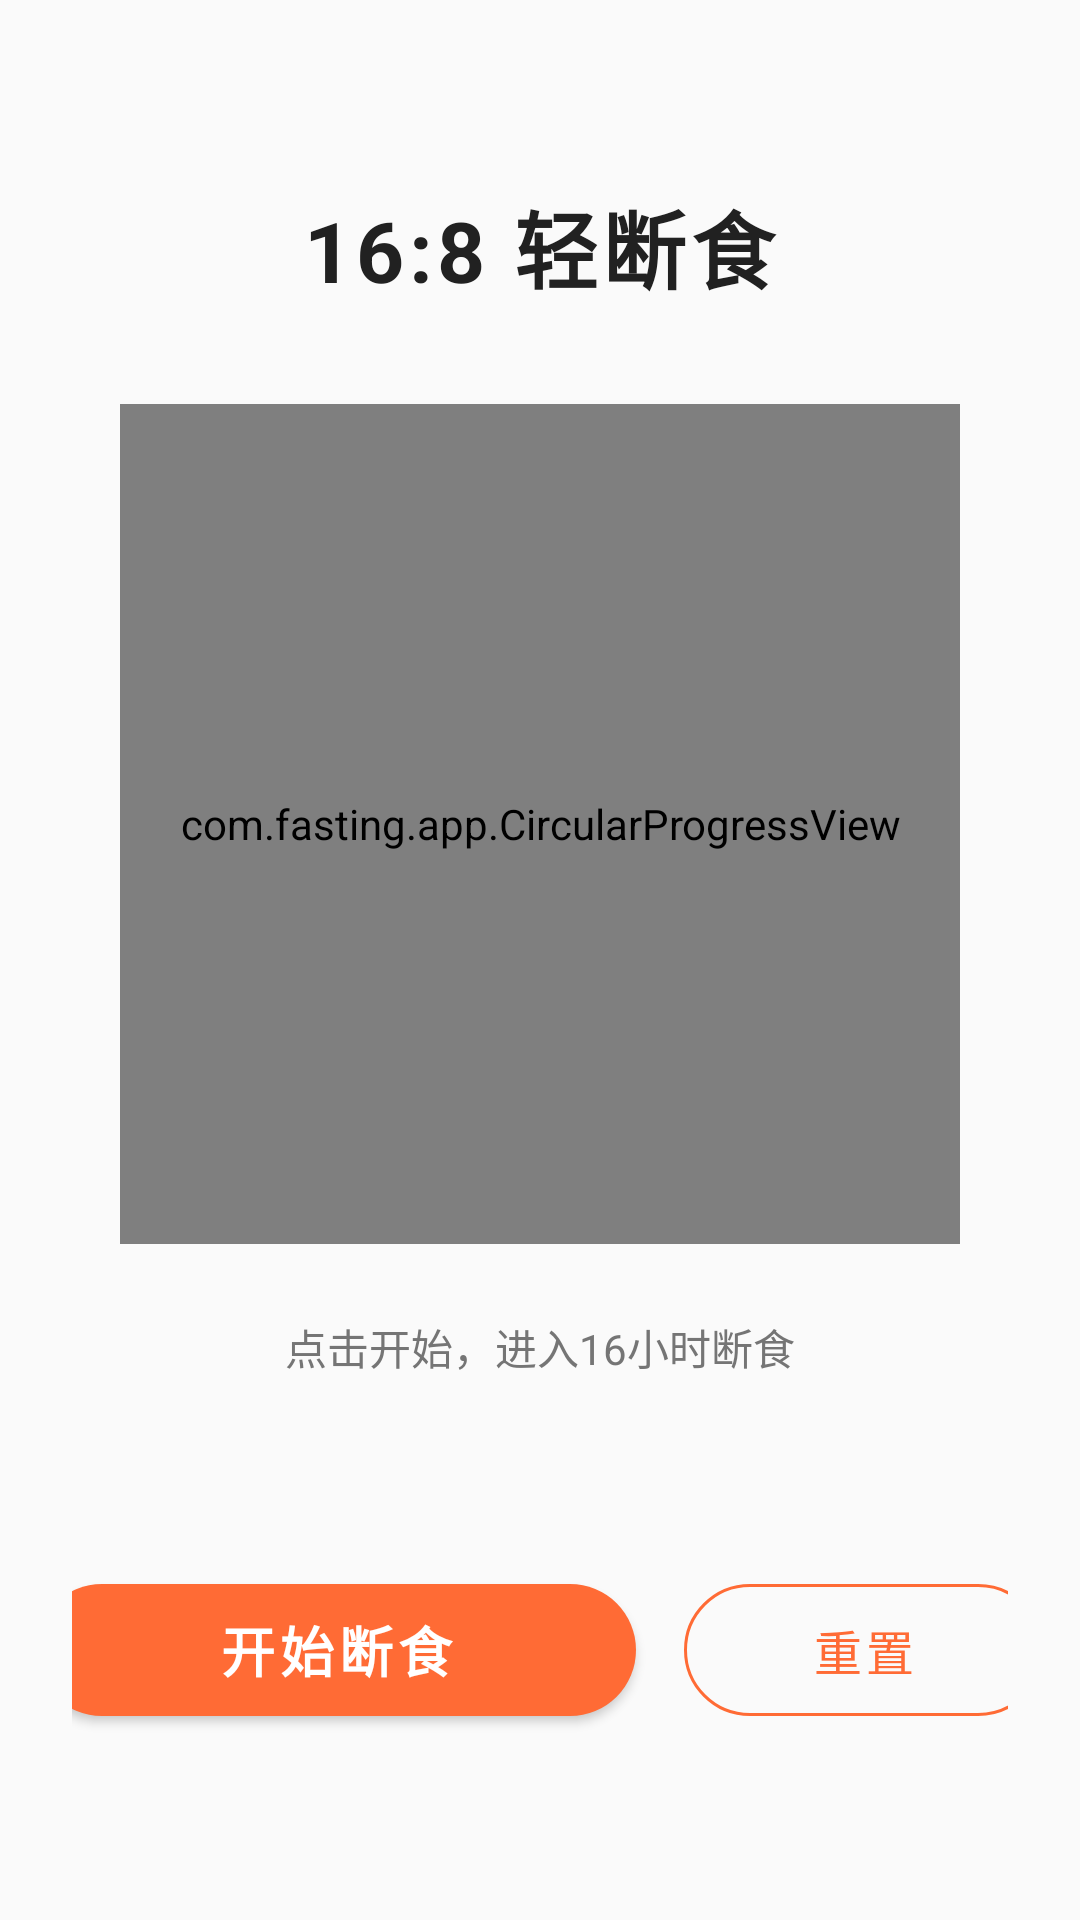

Reconstruct the res/layout file that produces this screen, plus the resources it refers to.
<!-- AndroidManifest.xml: application theme Theme.IntermittentFasting -->
<!-- res/layout/fragment_timer.xml -->
<?xml version="1.0" encoding="utf-8"?>
<LinearLayout xmlns:android="http://schemas.android.com/apk/res/android"
    xmlns:app="http://schemas.android.com/apk/res-auto"
    android:layout_width="match_parent"
    android:layout_height="match_parent"
    android:background="@color/background"
    android:gravity="center_horizontal"
    android:orientation="vertical"
    android:padding="24dp">

    
    <View
        android:layout_width="0dp"
        android:layout_height="0dp"
        android:layout_weight="0.3" />

    
    <TextView
        android:id="@+id/tv_state_label"
        android:layout_width="wrap_content"
        android:layout_height="wrap_content"
        android:text="16:8 轻断食"
        android:textColor="@color/text_primary"
        android:textSize="28sp"
        android:textStyle="bold"
        android:letterSpacing="0.05" />

    
    <com.fasting.app.CircularProgressView
        android:id="@+id/circular_progress"
        android:layout_width="280dp"
        android:layout_height="280dp"
        android:layout_marginTop="32dp"
        android:layout_marginBottom="16dp" />

    
    <TextView
        android:id="@+id/tv_countdown_label"
        android:layout_width="wrap_content"
        android:layout_height="wrap_content"
        android:text="点击开始，进入16小时断食"
        android:textColor="@color/text_secondary"
        android:textSize="14sp"
        android:layout_marginTop="8dp" />

    
    <View
        android:layout_width="0dp"
        android:layout_height="0dp"
        android:layout_weight="0.5" />

    
    <LinearLayout
        android:layout_width="match_parent"
        android:layout_height="wrap_content"
        android:gravity="center"
        android:orientation="horizontal">

        
        <com.google.android.material.button.MaterialButton
            android:id="@+id/btn_start"
            android:layout_width="200dp"
            android:layout_height="56dp"
            android:text="开始断食"
            android:textColor="@android:color/white"
            android:textSize="18sp"
            android:textStyle="bold"
            app:cornerRadius="28dp"
            app:backgroundTint="@color/fasting_color" />

        
        <com.google.android.material.button.MaterialButton
            android:id="@+id/btn_reset"
            style="@style/Widget.MaterialComponents.Button.OutlinedButton"
            android:layout_width="120dp"
            android:layout_height="56dp"
            android:layout_marginStart="16dp"
            android:text="重置"
            android:textColor="@color/fasting_color"
            android:textSize="16sp"
            app:cornerRadius="28dp"
            app:strokeColor="@color/fasting_color" />

    </LinearLayout>

    
    <View
        android:layout_width="0dp"
        android:layout_height="0dp"
        android:layout_weight="0.3" />

</LinearLayout>
<!-- resources referenced by this layout -->
<resources>
  <color name="background">#FAFAFA</color>
  <color name="fasting_color">#FF6B35</color>
  <color name="text_primary">#212121</color>
  <color name="text_secondary">#757575</color>
  <style name="Theme.IntermittentFasting" parent="Theme.MaterialComponents.Light.NoActionBar">
          <item name="colorPrimary">@color/primary</item>
          <item name="colorPrimaryDark">@color/primary_dark</item>
          <item name="colorAccent">@color/accent</item>
          <item name="android:statusBarColor">@color/primary</item>
          <item name="android:navigationBarColor">@color/surface</item>
      </style>
  <color name="primary">#FF6B35</color>
  <color name="primary_dark">#E55A2B</color>
  <color name="accent">#4CAF50</color>
  <color name="surface">#FFFFFF</color>
</resources>
